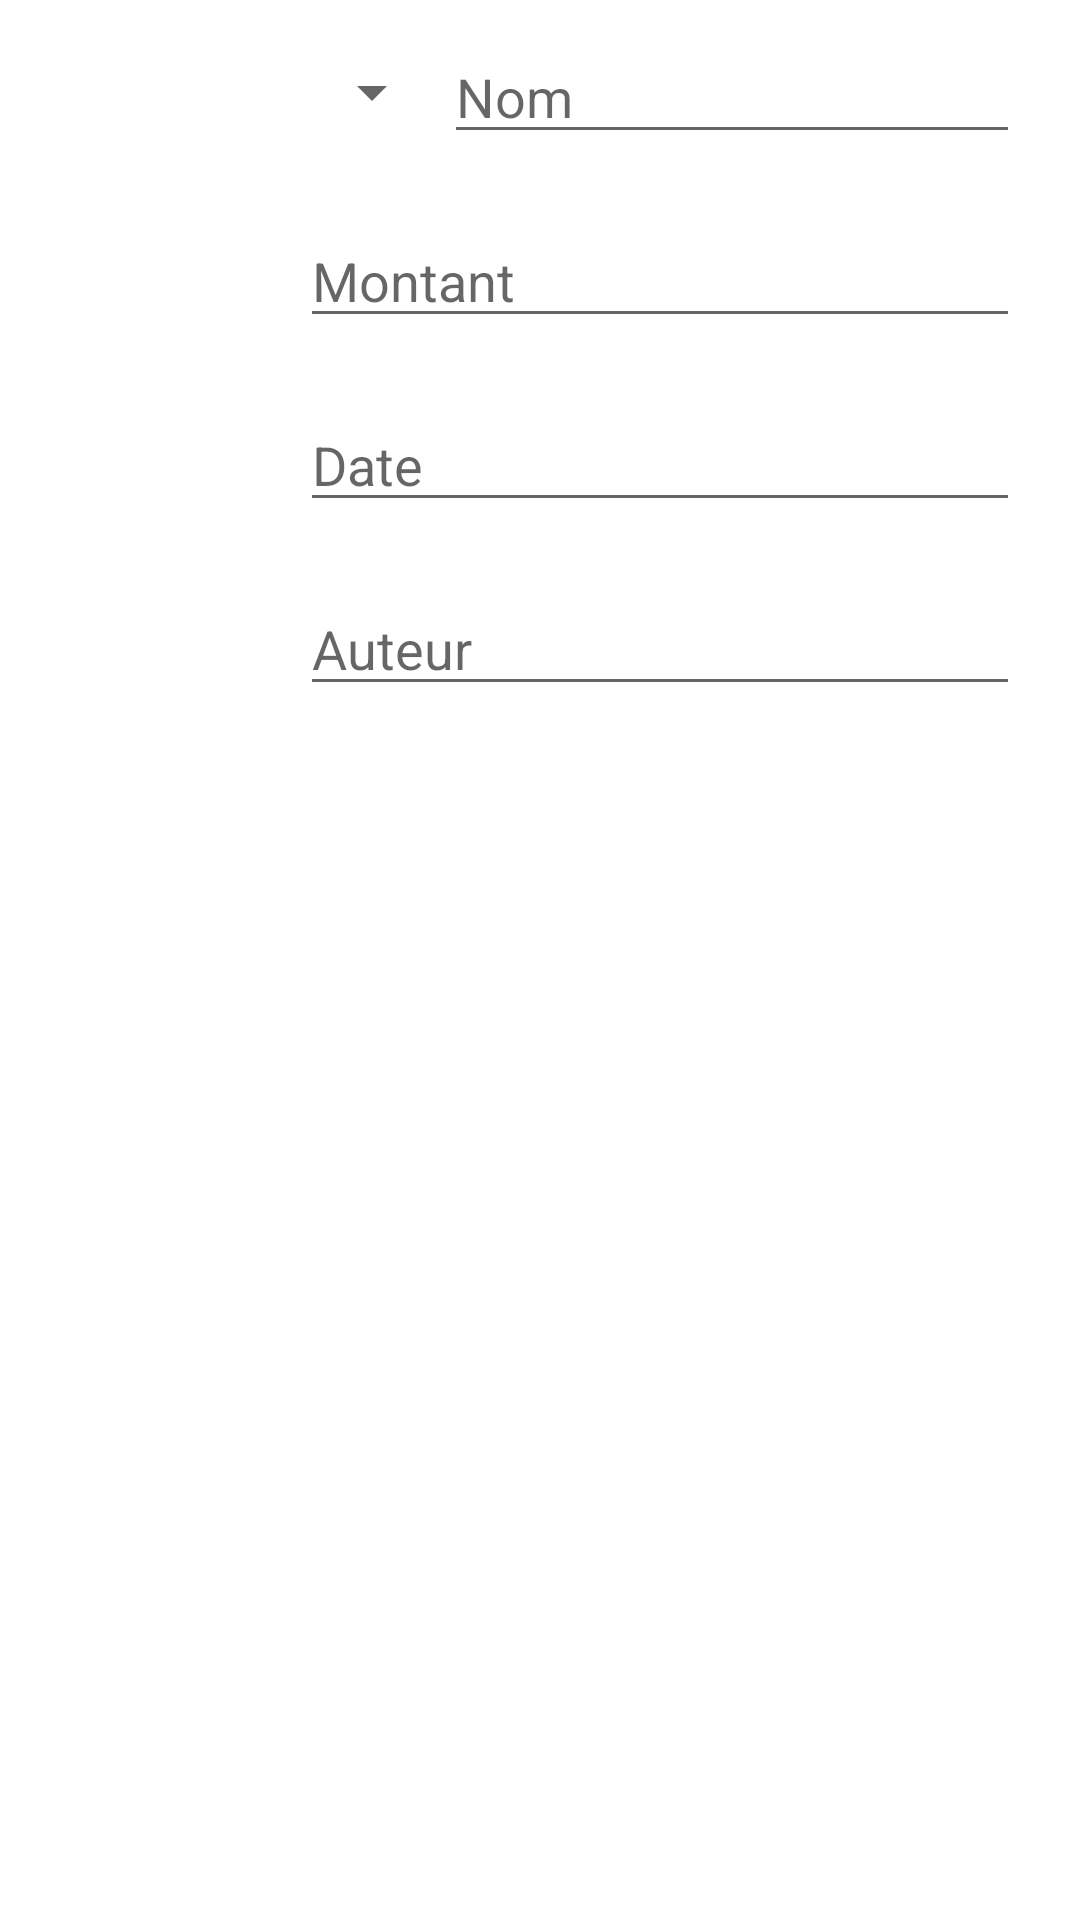

Write the Android layout XML for this screen, with the resource values it uses.
<!-- AndroidManifest.xml: application theme Theme.TestCM2 -->
<!-- res/layout/dialog_expense.xml -->
<?xml version="1.0" encoding="utf-8"?>
<LinearLayout xmlns:android="http://schemas.android.com/apk/res/android"
    xmlns:app="http://schemas.android.com/apk/res-auto"
    android:layout_width="match_parent"
    android:layout_height="match_parent"
    android:orientation="vertical">
    <LinearLayout
        android:layout_width="match_parent"
        android:layout_height="wrap_content"
        android:layout_marginLeft="20dp"
        android:layout_marginTop="10dp"
        android:layout_marginRight="20dp"
        android:layout_marginBottom="10dp"
        android:orientation="horizontal">
        <Space
            android:layout_width="0dp"
            android:layout_height="wrap_content"
            android:layout_weight="1" />
        <Spinner
            android:layout_width="0dp"
            android:layout_height="wrap_content"
            android:layout_weight="1"
            android:layout_gravity="center"
            android:id="@+id/expense_category" />
        <EditText
            android:id="@+id/expense_name"
            android:layout_width="0dp"
            android:layout_height="wrap_content"
            android:layout_weight="3"
            android:hint="@string/expense_name"
            android:inputType="text" />
    </LinearLayout>
    <LinearLayout
        android:layout_width="match_parent"
        android:layout_height="wrap_content"
        android:layout_marginLeft="20dp"
        android:layout_marginTop="10dp"
        android:layout_marginRight="20dp"
        android:layout_marginBottom="10dp"
        android:orientation="horizontal">
        <Space
            android:layout_width="0dp"
            android:layout_height="wrap_content"
            android:layout_weight="1" />
        <EditText
            android:id="@+id/expense_amount"
            android:layout_width="0dp"
            android:layout_height="wrap_content"
            android:layout_weight="3"
            android:hint="@string/expense_amount"
            android:inputType="numberDecimal" />
    </LinearLayout>
    <LinearLayout
        android:layout_width="match_parent"
        android:layout_height="wrap_content"
        android:layout_marginLeft="20dp"
        android:layout_marginTop="10dp"
        android:layout_marginRight="20dp"
        android:layout_marginBottom="10dp"
        android:orientation="horizontal">
        <Space
            android:layout_width="0dp"
            android:layout_height="wrap_content"
            android:layout_weight="1" />
        <EditText
            android:id="@+id/expense_date"
            android:layout_width="0dp"
            android:layout_height="wrap_content"
            android:layout_weight="3"
            android:hint="@string/expense_date"
            android:inputType="date" />
    </LinearLayout>
    <LinearLayout
        android:layout_width="match_parent"
        android:layout_height="wrap_content"
        android:layout_marginLeft="20dp"
        android:layout_marginTop="10dp"
        android:layout_marginRight="20dp"
        android:layout_marginBottom="10dp"
        android:orientation="horizontal">
        <Space
            android:layout_width="0dp"
            android:layout_height="wrap_content"
            android:layout_weight="1" />
        <EditText
            android:id="@+id/expense_author"
            android:layout_width="0dp"
            android:layout_height="wrap_content"
            android:layout_weight="3"
            android:hint="@string/expense_author"
            android:inputType="number" />
    </LinearLayout>

</LinearLayout>
<!-- resources referenced by this layout -->
<resources>
  <string name="expense_amount">Montant</string>
  <string name="expense_author">Auteur</string>
  <string name="expense_date">Date</string>
  <string name="expense_name">Nom</string>
  <style name="Theme.TestCM2" parent="Theme.MaterialComponents.DayNight.DarkActionBar">
          
          <item name="colorPrimary">@color/colorPrimary</item>
          <item name="colorPrimaryVariant">@color/colorPrimaryDark</item>
          <item name="colorOnPrimary">@color/colorAccent</item>
      </style>
  <color name="colorPrimary">#4499FF</color>
  <color name="colorPrimaryDark">#224477</color>
  <color name="colorAccent">#FFBB33</color>
</resources>
